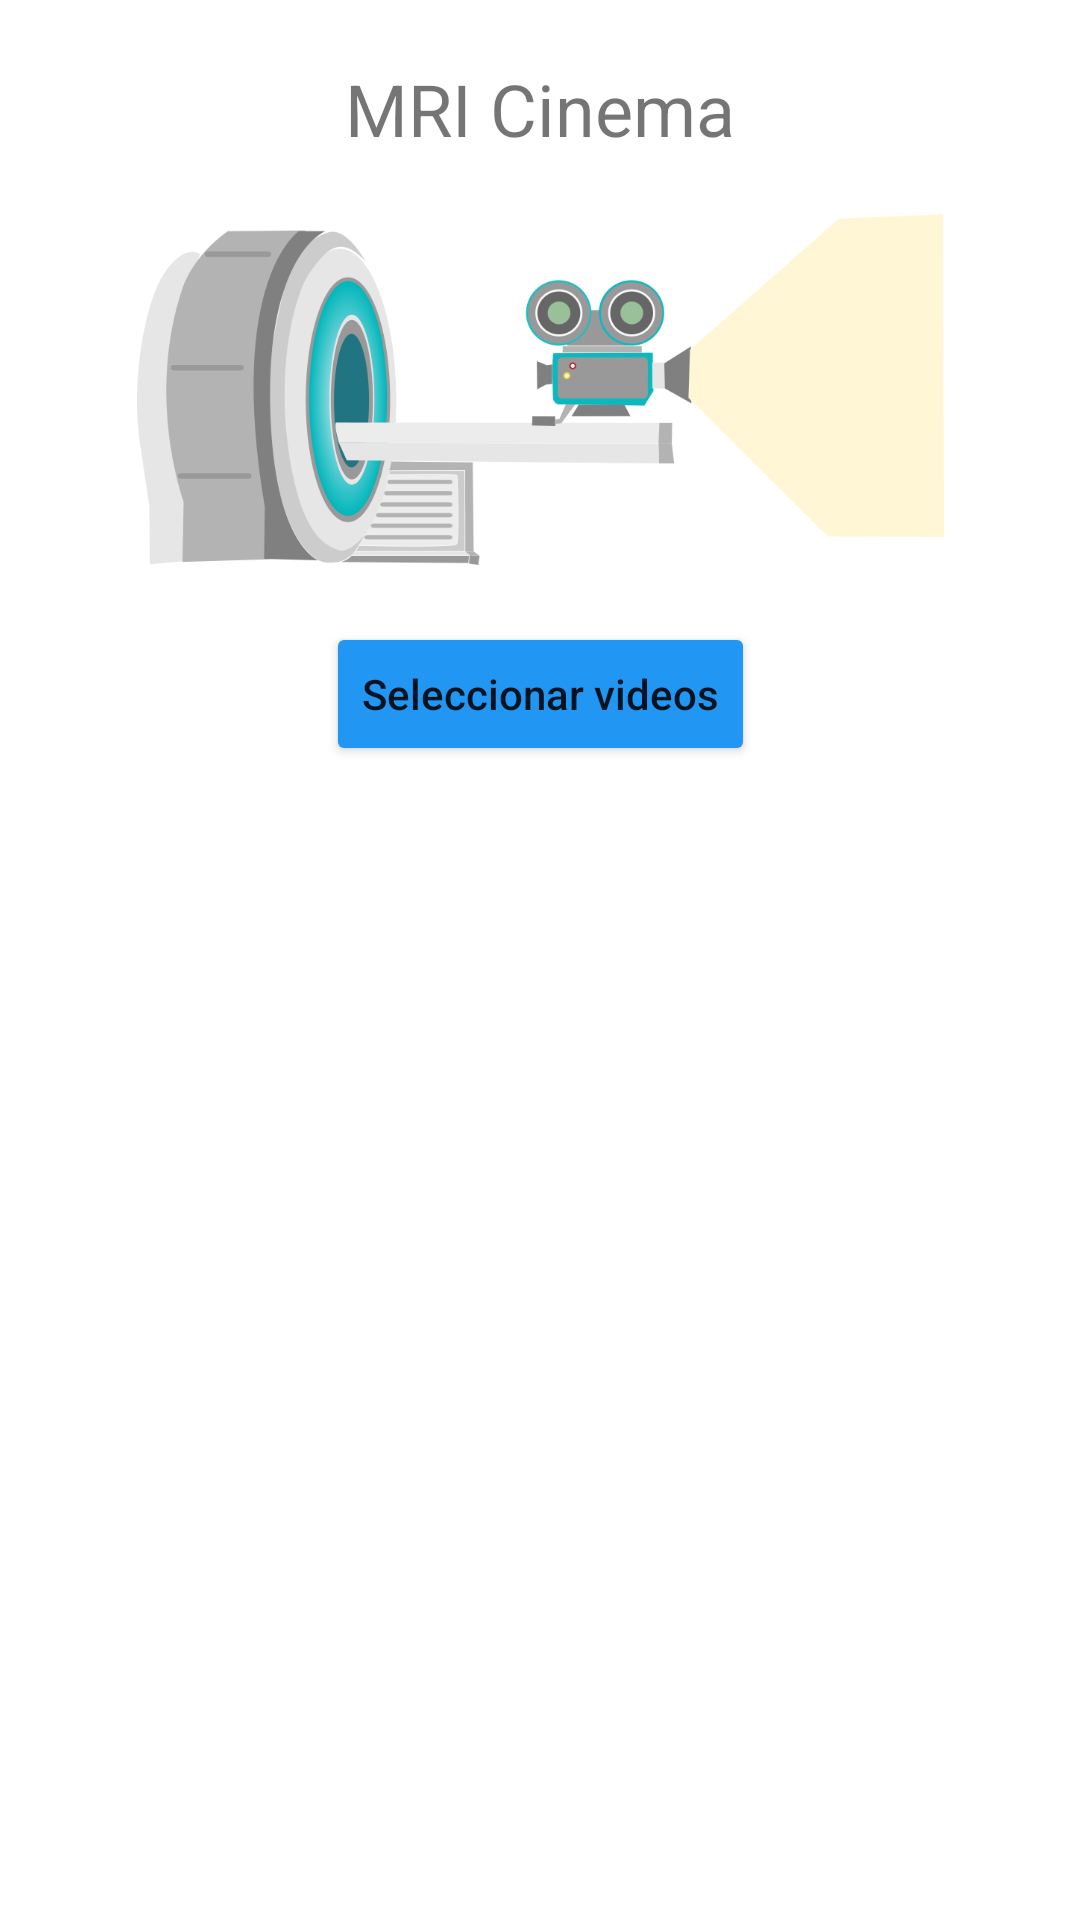

The Android layout XML behind this screen, and the referenced resources:
<!-- AndroidManifest.xml: application theme Theme.MRICinema3 -->
<!-- res/layout/main_view_layout.xml -->
<?xml version="1.0" encoding="utf-8"?>
<androidx.constraintlayout.widget.ConstraintLayout xmlns:android="http://schemas.android.com/apk/res/android"
    xmlns:app="http://schemas.android.com/apk/res-auto"
    xmlns:tools="http://schemas.android.com/tools"
    android:id = "@+id/main_view_layout"
    android:layout_width="match_parent"
    android:layout_height="match_parent"
    android:minWidth="100dp"
    >

    <TextView
        android:id="@+id/title_text"
        android:layout_width="wrap_content"
        android:layout_height="wrap_content"
        android:layout_marginTop="20dp"
        android:text="@string/title_main_screen"
        android:textSize="24sp"
        app:layout_constraintEnd_toEndOf="@+id/logo_mri"
        app:layout_constraintStart_toStartOf="@+id/logo_mri"
        app:layout_constraintTop_toTopOf="parent" />

    <ImageView
        android:id="@+id/logo_mri"
        android:layout_width="269dp"
        android:layout_height="155dp"
        app:layout_constraintEnd_toEndOf="@id/select_videos_button"
        app:layout_constraintStart_toStartOf="@id/select_videos_button"
        app:layout_constraintTop_toBottomOf="@id/title_text"
        app:srcCompat="@drawable/main_logo" />

    <Button
        android:id="@+id/select_videos_button"
        android:layout_width="wrap_content"
        android:layout_height="wrap_content"
        android:backgroundTint="#2196F3"
        android:text="@string/select_videos_button_text"
        android:textAllCaps="false"
        app:layout_constraintEnd_toEndOf="@+id/scroll_videos"
        app:layout_constraintStart_toStartOf="@+id/scroll_videos"
        app:layout_constraintTop_toBottomOf="@id/logo_mri" />

    <ScrollView
        android:id="@+id/scroll_videos"
        android:layout_width="match_parent"
        android:layout_height = "0dp"
        app:layout_constraintBottom_toBottomOf="parent"
        app:layout_constraintEnd_toEndOf="parent"
        app:layout_constraintStart_toStartOf="parent"
        app:layout_constraintTop_toBottomOf="@id/select_videos_button">

        <LinearLayout
            android:id="@+id/video_list_rows"
            android:layout_width="match_parent"
            android:layout_height="wrap_content"
            android:orientation="vertical" />
    </ScrollView>
</androidx.constraintlayout.widget.ConstraintLayout>
<!-- resources referenced by this layout -->
<resources>
  <!-- drawable main_logo: png bitmap (drawable, 72164 bytes) -->
  <string name="select_videos_button_text">Seleccionar videos</string>
  <string name="title_main_screen">MRI Cinema</string>
  <style name="Theme.MRICinema3" parent="Theme.MaterialComponents.DayNight.DarkActionBar">
          
          <item name="colorPrimary">@color/purple_500</item>
          <item name="colorPrimaryVariant">@color/purple_700</item>
          <item name="colorOnPrimary">@color/white</item>
          
          <item name="colorSecondary">@color/teal_200</item>
          <item name="colorSecondaryVariant">@color/teal_700</item>
          <item name="colorOnSecondary">@color/black</item>
          
          <item name="android:statusBarColor" tools:targetApi="l">?attr/colorPrimaryVariant</item>
          
      </style>
  <!-- not gathered from this repository: default colours our renderer supplied (Android Studio template values) -->
  <color name="purple_500">#FF6200EE</color>
  <color name="purple_700">#FF3700B3</color>
  <color name="teal_200">#FF03DAC5</color>
  <color name="teal_700">#FF018786</color>
  <color name="black">#FF000000</color>
  <color name="white">#FFFFFFFF</color>
</resources>
